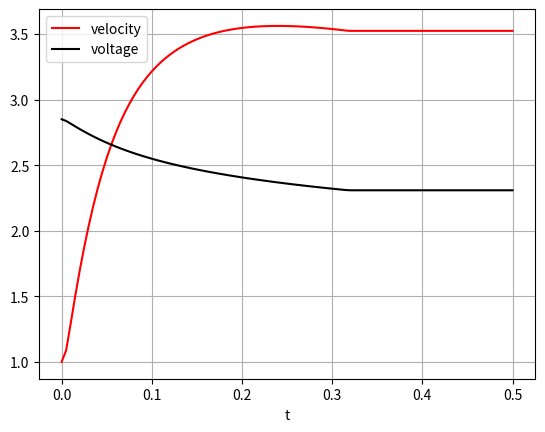

Source code (Python):
import numpy as np
from scipy.integrate import odeint
import matplotlib.pyplot as plt

# Capacitor
capacitance = 3400  # [=] farads
esr = 0.00018  # [=] ohms
initial_voltage = 2.85  # [=] volts


# Railgun, projectile, leads, construction
w = 0.00635  # width of the rails [=] meters
h = 0.00635  # height of rail [=] meters
l = 1  # length of the rails [=] meters
d = 0.00635  # separation of the rails and width of the bar [=] meters

lp = 0.00635  # length of projectile [=] meters
hp = 0.00635  # height of projectile [=] meters

lc = 0.3048/6  # length of conductor (both leads added) [=] meters
dc = 0.018288  # diameter or connector wire [=] meters

angle = 0  # angle of launch (from ground) [=] degrees
initial_velocity = 1  # meters per second


# Physical constants (should not need to change)
mu0 = (4 * np.pi) * (10 ** -7)  # magnetic constant [=] newtons per ampere squared
muR = 0.999994  # relative permeability of copper, very close to permeability of free space (mu0) [=] mu / mu0
copper_resistivity = 1.68 * (10 ** -8)  # [=] ohms * meters
cross_c = np.pi * (dc/2)**2  # [=] meters squared
connection_resistance = copper_resistivity * lc / cross_c  # [=] ohms
copper_density = 8950 * 1000  # [=] g per cubic meter
friction_coefficient = 0.2  # friction coefficient of copper [=]
# mass = lp * d * hp * copper_density  # [=] grams
mass = 0.69  # 0.25 in. aluminum cube [=] grams
# inductance_gradient = ((4 * mu0 * muR * (d + w)) / h)  # inductance constant (multiplies with position for inductance)
inductance_gradient = 3 * (10**-7)  # measured value [=] henris / meters
resistance_gradient = 2 * copper_resistivity / (w * h)  # resistance coefficient of rails [=] ohms / position
projectile_resistance = 1.63934426 * copper_resistivity * d / (hp * lp)  # coefficient for aluminum projectile [=] ohms
weight = mass * 9.81
friction_force = friction_coefficient * weight * np.cos(np.radians(angle))  # [=] newtons
static_resistance = esr + projectile_resistance + connection_resistance  # [=] ohms
# inductance_leads = (mu0 * muR * lc * (d + w)) / h  # [=] volts / dI/dt
inductance_leads = 4.46 * (10**-7)  # measured value [=] henris
capacitor_energy = 1/2 * capacitance * initial_voltage**2  # [=] joules
initial_current_rate = initial_voltage / inductance_leads


def dydt(y, t):
    position, velocity, current, current_rate, voltage = y

    if position < l:
        acceleration = (1 / 2 * inductance_gradient * current ** 2 - friction_force) / mass
        current_rate_rate = -1 * (
                1 / capacitance * current + static_resistance * current_rate + resistance_gradient * (
                current * velocity + position * current_rate) + inductance_gradient * current_rate * velocity +
                inductance_gradient * (current * acceleration + velocity * current_rate)) / (
                                    inductance_leads + inductance_gradient * position)
    else:
        acceleration = 0
        current_rate_rate = 0
        current_rate = 0
        current = 0

    return velocity, acceleration, current_rate, current_rate_rate, -current/capacitance


time = np.linspace(0, 0.5, 101)
y0 = [0.0, initial_velocity, 0, initial_current_rate, initial_voltage]
y1 = odeint(dydt, y0, time)

final_velocity = (y1[:, 1][-1])
projectile_energy = 1/2 * mass * (final_velocity - initial_velocity)**2
energy_efficiency = projectile_energy / capacitor_energy
print('final_velocity =', round(final_velocity, 4), 'm/s')
print('energy_efficiency =', round(energy_efficiency * 1000, 4), "%")

# plt.plot(time, y1[:, 0], 'b', label='position')
plt.plot(time, y1[:, 1], 'r', label='velocity')
# plt.plot(time, y1[:, 2], 'g', label='current')
# plt.plot(time, y1[:, 3], 'o' label='current_rate')
plt.plot(time, y1[:, 4], 'k', label='voltage')
plt.legend(loc='best')
plt.xlabel('t')
plt.show()
plt.grid()
